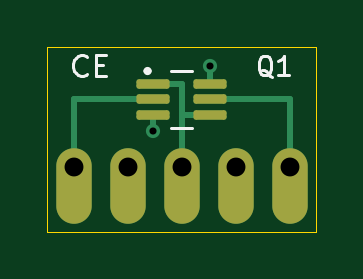
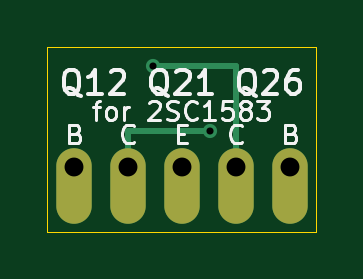
Circuit board: 10 layer files. Board 11.4 x 7.8 mm.
- bottom_copper: ssip5-ce-B_Cu.gbr (1216 bytes)
- bottom_mask: ssip5-ce-B_Mask.gbr (636 bytes)
- bottom_silk: ssip5-ce-B_Silkscreen.gbr (17204 bytes)
- outline: ssip5-ce-Edge_Cuts.gbr (610 bytes)
- top_copper: ssip5-ce-F_Cu.gbr (2508 bytes)
- top_mask: ssip5-ce-F_Mask.gbr (1461 bytes)
- top_silk: ssip5-ce-F_Silkscreen.gbr (3094 bytes)
- drill: ssip5-ce-NPTH.drl (264 bytes)
- drill: ssip5-ce-PTH.drl (483 bytes)
- drill: ssip5-ce-drill-report.txt (648 bytes)

=== bottom_copper: ssip5-ce-B_Cu.gbr ===
%TF.GenerationSoftware,KiCad,Pcbnew,10.0.7*%
%TF.CreationDate,2026-11-04T11:57:03+02:00*%
%TF.ProjectId,ssip5-ce,73736970-352d-4636-952e-6b696361645f,rev?*%
%TF.SameCoordinates,Original*%
%TF.FileFunction,Copper,L2,Bot*%
%TF.FilePolarity,Positive*%
%FSLAX46Y46*%
G04 Gerber Fmt 4.6, Leading zero omitted, Abs format (unit mm)*
G04 Created by KiCad (PCBNEW 10.0.7) date 2026-11-04 11:57:03*
%MOMM*%
%LPD*%
G01*
G04 APERTURE LIST*
%TA.AperFunction,ComponentPad*%
%ADD10O,1.500000X3.200000*%
%TD*%
%TA.AperFunction,ViaPad*%
%ADD11C,0.600000*%
%TD*%
%TA.AperFunction,Conductor*%
%ADD12C,0.250000*%
%TD*%
G04 APERTURE END LIST*
D10*
%TO.P,J1,1*%
%TO.N,/B1*%
X95428000Y-105850000D03*
%TO.P,J1,2*%
%TO.N,/C1*%
X97714000Y-105850000D03*
%TO.P,J1,3*%
%TO.N,/E*%
X100000000Y-105850000D03*
%TO.P,J1,4*%
%TO.N,/C2*%
X102286000Y-105850000D03*
%TO.P,J1,5*%
%TO.N,/B2*%
X104572000Y-105850000D03*
%TD*%
D11*
%TO.N,/C2*%
X98800000Y-103550000D03*
%TO.N,/C1*%
X101200000Y-100800000D03*
%TD*%
%TO.N,/C2*%
D12*
X98800000Y-103550000D02*
X102286000Y-103550000D01*
X102286000Y-103550000D02*
X102286000Y-105050000D01*
%TO.N,/C1*%
X101200000Y-100800000D02*
X97714000Y-100800000D01*
X97714000Y-100800000D02*
X97714000Y-105050000D01*
%TD*%
M02*

=== bottom_mask: ssip5-ce-B_Mask.gbr ===
%TF.GenerationSoftware,KiCad,Pcbnew,10.0.7*%
%TF.CreationDate,2026-11-04T11:57:03+02:00*%
%TF.ProjectId,ssip5-ce,73736970-352d-4636-952e-6b696361645f,rev?*%
%TF.SameCoordinates,Original*%
%TF.FileFunction,Soldermask,Bot*%
%TF.FilePolarity,Negative*%
%FSLAX46Y46*%
G04 Gerber Fmt 4.6, Leading zero omitted, Abs format (unit mm)*
G04 Created by KiCad (PCBNEW 10.0.7) date 2026-11-04 11:57:03*
%MOMM*%
%LPD*%
G01*
G04 APERTURE LIST*
%ADD10O,1.500000X3.200000*%
G04 APERTURE END LIST*
D10*
%TO.C,J1*%
X95428000Y-105850000D03*
X97714000Y-105850000D03*
X100000000Y-105850000D03*
X102286000Y-105850000D03*
X104572000Y-105850000D03*
%TD*%
M02*

=== bottom_silk: ssip5-ce-B_Silkscreen.gbr (17204 bytes, source omitted) ===
=== outline: ssip5-ce-Edge_Cuts.gbr ===
%TF.GenerationSoftware,KiCad,Pcbnew,10.0.7*%
%TF.CreationDate,2026-11-04T11:57:03+02:00*%
%TF.ProjectId,ssip5-ce,73736970-352d-4636-952e-6b696361645f,rev?*%
%TF.SameCoordinates,Original*%
%TF.FileFunction,Profile,NP*%
%FSLAX46Y46*%
G04 Gerber Fmt 4.6, Leading zero omitted, Abs format (unit mm)*
G04 Created by KiCad (PCBNEW 10.0.7) date 2026-11-04 11:57:03*
%MOMM*%
%LPD*%
G01*
G04 APERTURE LIST*
%TA.AperFunction,Profile*%
%ADD10C,0.050000*%
%TD*%
G04 APERTURE END LIST*
D10*
X94300000Y-100000000D02*
X105700000Y-100000000D01*
X105700000Y-107800000D01*
X94300000Y-107800000D01*
X94300000Y-100000000D01*
M02*

=== top_copper: ssip5-ce-F_Cu.gbr (2508 bytes, source withheld) ===
=== top_mask: ssip5-ce-F_Mask.gbr (1461 bytes, source withheld) ===
=== top_silk: ssip5-ce-F_Silkscreen.gbr ===
%TF.GenerationSoftware,KiCad,Pcbnew,10.0.7*%
%TF.CreationDate,2026-11-04T11:57:03+02:00*%
%TF.ProjectId,ssip5-ce,73736970-352d-4636-952e-6b696361645f,rev?*%
%TF.SameCoordinates,Original*%
%TF.FileFunction,Legend,Top*%
%TF.FilePolarity,Positive*%
%FSLAX46Y46*%
G04 Gerber Fmt 4.6, Leading zero omitted, Abs format (unit mm)*
G04 Created by KiCad (PCBNEW 10.0.7) date 2026-11-04 11:57:03*
%MOMM*%
%LPD*%
G01*
G04 APERTURE LIST*
%ADD10C,0.140000*%
%ADD11C,0.120000*%
%ADD12C,0.180000*%
G04 APERTURE END LIST*
D10*
X95971428Y-101123362D02*
X95928571Y-101166220D01*
X95928571Y-101166220D02*
X95799999Y-101209077D01*
X95799999Y-101209077D02*
X95714285Y-101209077D01*
X95714285Y-101209077D02*
X95585714Y-101166220D01*
X95585714Y-101166220D02*
X95499999Y-101080505D01*
X95499999Y-101080505D02*
X95457142Y-100994791D01*
X95457142Y-100994791D02*
X95414285Y-100823362D01*
X95414285Y-100823362D02*
X95414285Y-100694791D01*
X95414285Y-100694791D02*
X95457142Y-100523362D01*
X95457142Y-100523362D02*
X95499999Y-100437648D01*
X95499999Y-100437648D02*
X95585714Y-100351934D01*
X95585714Y-100351934D02*
X95714285Y-100309077D01*
X95714285Y-100309077D02*
X95799999Y-100309077D01*
X95799999Y-100309077D02*
X95928571Y-100351934D01*
X95928571Y-100351934D02*
X95971428Y-100394791D01*
X96357142Y-100737648D02*
X96657142Y-100737648D01*
X96785714Y-101209077D02*
X96357142Y-101209077D01*
X96357142Y-101209077D02*
X96357142Y-100309077D01*
X96357142Y-100309077D02*
X96785714Y-100309077D01*
D11*
X103823809Y-101240045D02*
X103747619Y-101201950D01*
X103747619Y-101201950D02*
X103671428Y-101125760D01*
X103671428Y-101125760D02*
X103557142Y-101011474D01*
X103557142Y-101011474D02*
X103480952Y-100973379D01*
X103480952Y-100973379D02*
X103404761Y-100973379D01*
X103442857Y-101163855D02*
X103366666Y-101125760D01*
X103366666Y-101125760D02*
X103290476Y-101049569D01*
X103290476Y-101049569D02*
X103252380Y-100897188D01*
X103252380Y-100897188D02*
X103252380Y-100630521D01*
X103252380Y-100630521D02*
X103290476Y-100478140D01*
X103290476Y-100478140D02*
X103366666Y-100401950D01*
X103366666Y-100401950D02*
X103442857Y-100363855D01*
X103442857Y-100363855D02*
X103595238Y-100363855D01*
X103595238Y-100363855D02*
X103671428Y-100401950D01*
X103671428Y-100401950D02*
X103747619Y-100478140D01*
X103747619Y-100478140D02*
X103785714Y-100630521D01*
X103785714Y-100630521D02*
X103785714Y-100897188D01*
X103785714Y-100897188D02*
X103747619Y-101049569D01*
X103747619Y-101049569D02*
X103671428Y-101125760D01*
X103671428Y-101125760D02*
X103595238Y-101163855D01*
X103595238Y-101163855D02*
X103442857Y-101163855D01*
X104547618Y-101163855D02*
X104090475Y-101163855D01*
X104319047Y-101163855D02*
X104319047Y-100363855D01*
X104319047Y-100363855D02*
X104242856Y-100478140D01*
X104242856Y-100478140D02*
X104166666Y-100554331D01*
X104166666Y-100554331D02*
X104090475Y-100592426D01*
%TO.C,Q1*%
X99550000Y-101000000D02*
X100450000Y-101000000D01*
X99550000Y-103400000D02*
X100450000Y-103400000D01*
D12*
X98640000Y-101000000D02*
G75*
G02*
X98460000Y-101000000I-90000J0D01*
G01*
X98460000Y-101000000D02*
G75*
G02*
X98640000Y-101000000I90000J0D01*
G01*
%TD*%
M02*

=== drill: ssip5-ce-NPTH.drl ===
M48
; DRILL file KiCad 10.0.7 date 2026-11-04T11:57:03
; FORMAT={-:-/ absolute / metric / decimal}
; #@! TF.CreationDate,2026-11-04T11:57:03+02:00
; #@! TF.GenerationSoftware,Kicad,Pcbnew,10.0.7
; #@! TF.FileFunction,NonPlated,1,2,NPTH
FMAT,2
METRIC
%
G90
G05
M30

=== drill: ssip5-ce-PTH.drl ===
M48
; DRILL file KiCad 10.0.7 date 2026-11-04T11:57:03
; FORMAT={-:-/ absolute / metric / decimal}
; #@! TF.CreationDate,2026-11-04T11:57:03+02:00
; #@! TF.GenerationSoftware,Kicad,Pcbnew,10.0.7
; #@! TF.FileFunction,Plated,1,2,PTH
FMAT,2
METRIC
; #@! TA.AperFunction,Plated,PTH,ViaDrill
T1C0.300
; #@! TA.AperFunction,Plated,PTH,ComponentDrill
T2C0.800
%
G90
G05
T1
X98.8Y-103.55
X101.2Y-100.8
T2
X95.428Y-105.05
X97.714Y-105.05
X100.0Y-105.05
X102.286Y-105.05
X104.572Y-105.05
M30

=== drill: ssip5-ce-drill-report.txt (648 bytes, source withheld) ===
